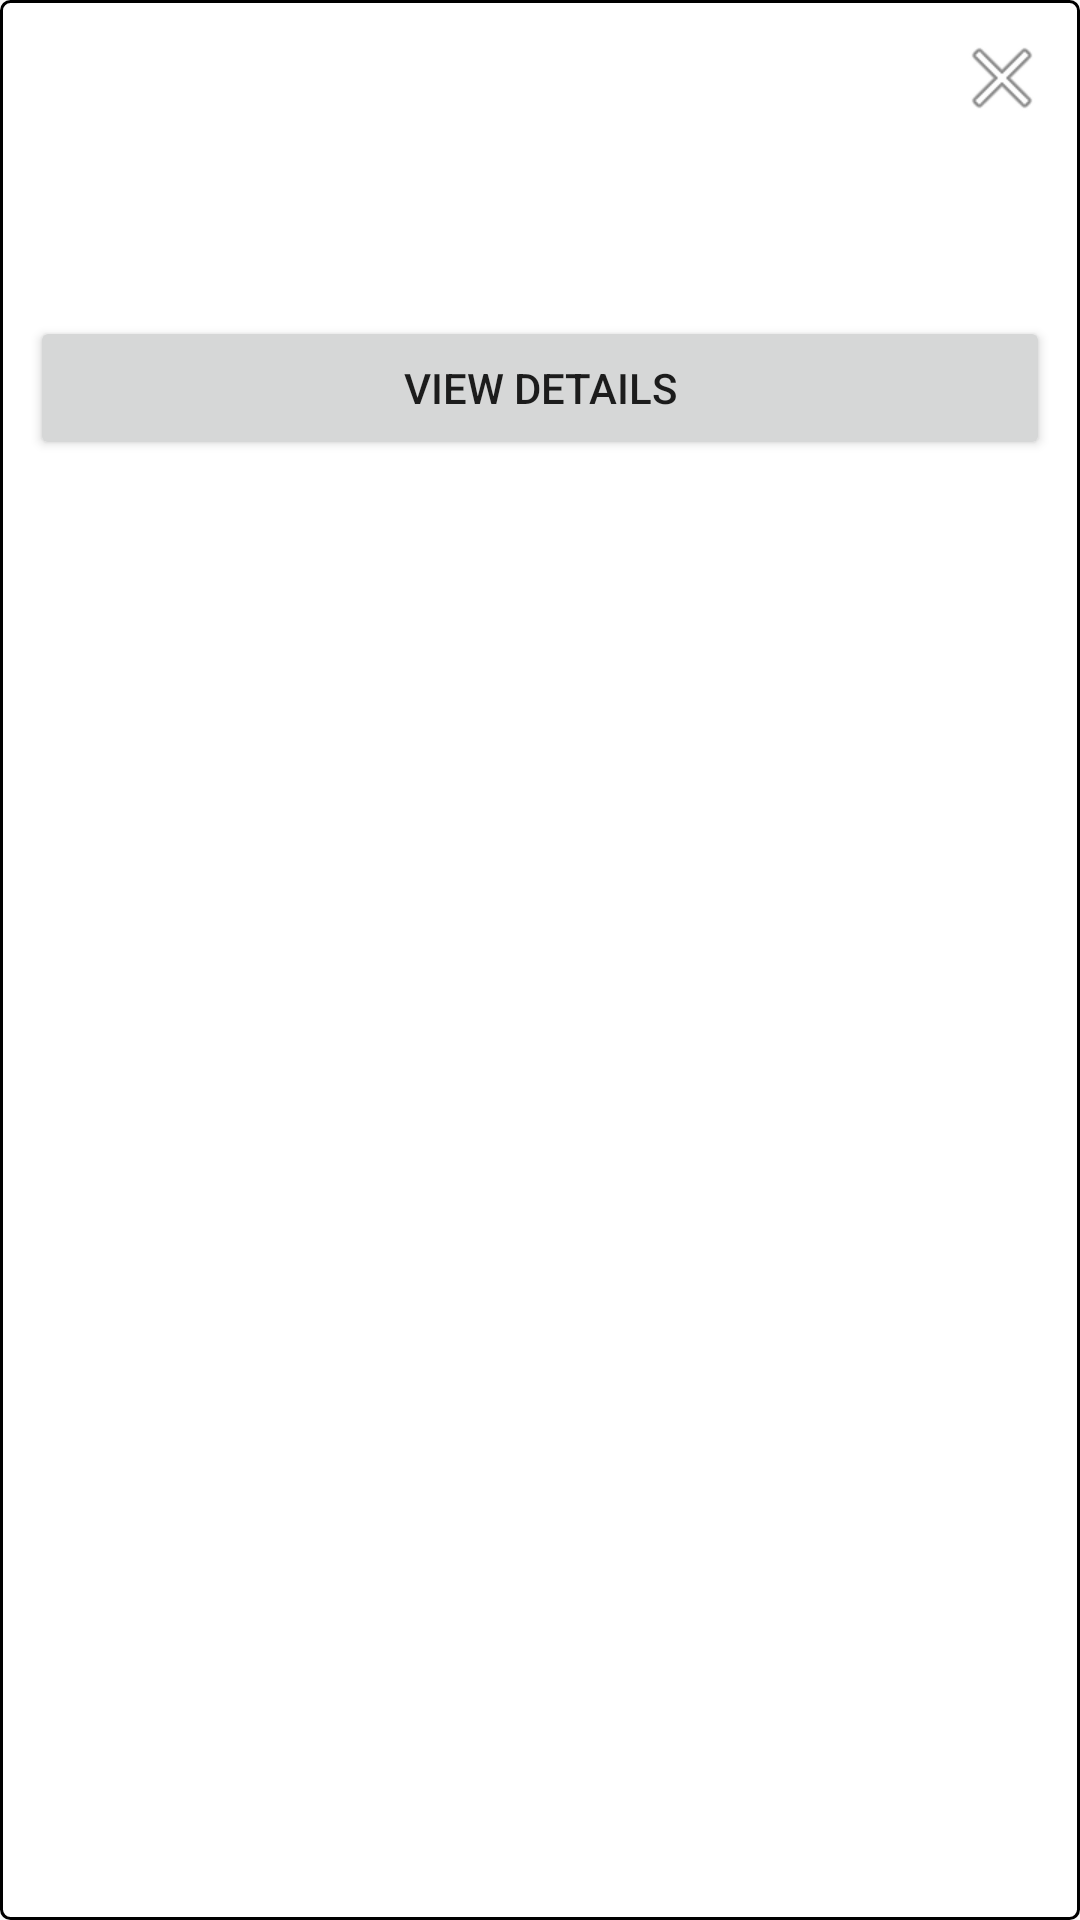

Android layout source for this screen:
<!-- AndroidManifest.xml: application theme Theme.Disastermanagement -->
<!-- res/layout/custom_bubble.xml -->
<?xml version="1.0" encoding="utf-8"?>
<LinearLayout xmlns:android="http://schemas.android.com/apk/res/android"
    android:layout_width="220dp"
    android:layout_height="wrap_content"
    android:orientation="vertical"
    android:background="@drawable/bonuspack_bubble"
    android:padding="10dp">

    <LinearLayout
        android:layout_width="match_parent"
        android:layout_height="wrap_content"
        android:gravity="center_vertical"
        android:orientation="horizontal">

        <TextView
            android:id="@+id/bubble_title"
            android:layout_width="0dp"
            android:layout_height="wrap_content"
            android:layout_weight="1"
            android:textColor="@android:color/black"
            android:textStyle="bold" />

        <ImageView
            android:id="@+id/bubble_close"
            android:layout_width="wrap_content"
            android:layout_height="wrap_content"
            android:src="@android:drawable/ic_menu_close_clear_cancel" />
    </LinearLayout>

    <TextView
        android:id="@+id/bubble_description"
        android:layout_width="wrap_content"
        android:layout_height="wrap_content"
        android:layout_marginTop="4dp"
        android:textColor="@android:color/darker_gray"/>

    <LinearLayout
        android:layout_width="wrap_content"
        android:layout_height="wrap_content"
        android:layout_marginTop="8dp"
        android:orientation="horizontal">

        <TextView
            android:id="@+id/bubble_severity"
            android:layout_width="wrap_content"
            android:layout_height="wrap_content"
            android:background="@drawable/chip_background"
            android:paddingStart="8dp"
            android:paddingTop="4dp"
            android:paddingEnd="8dp"
            android:paddingBottom="4dp"
            android:textColor="@android:color/white"
            android:textSize="12sp"
            android:textStyle="bold" />

        <TextView
            android:id="@+id/bubble_status"
            android:layout_width="wrap_content"
            android:layout_height="wrap_content"
            android:layout_marginStart="8dp"
            android:background="@drawable/chip_background"
            android:paddingStart="8dp"
            android:paddingTop="4dp"
            android:paddingEnd="8dp"
            android:paddingBottom="4dp"
            android:textColor="@android:color/white"
            android:textSize="12sp"
            android:textStyle="bold" />
    </LinearLayout>

    <Button
        android:id="@+id/bubble_moreinfo"
        android:layout_width="match_parent"
        android:layout_height="wrap_content"
        android:layout_marginTop="8dp"
        android:text="View Details" />
</LinearLayout>
<!-- resources referenced by this layout -->
<resources>
  <!-- drawable bonuspack_bubble (drawable) -->
  <?xml version="1.0" encoding="utf-8"?>
  <shape xmlns:android="http://schemas.android.com/apk/res/android">
      <solid android:color="#FFFFFF" />
      <stroke android:width="1dp" android:color="#000000" />
      <corners android:radius="3dp" />
      <padding android:left="5dp" android:top="5dp"
          android:right="5dp" android:bottom="5dp" />
  </shape>
  <style name="Theme.Disastermanagement" parent="android:Theme.Material.Light.NoActionBar" />
</resources>
